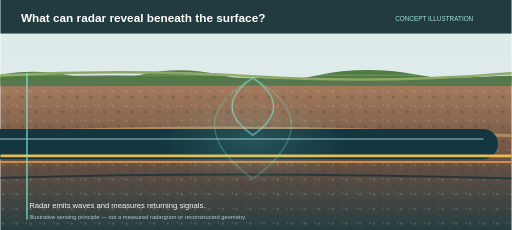
t = 0.00 s
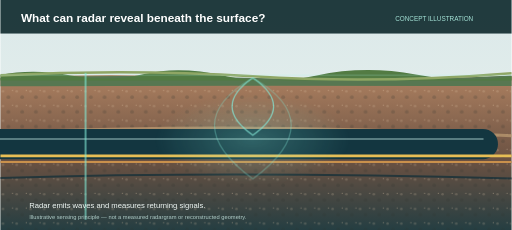
t = 0.88 s
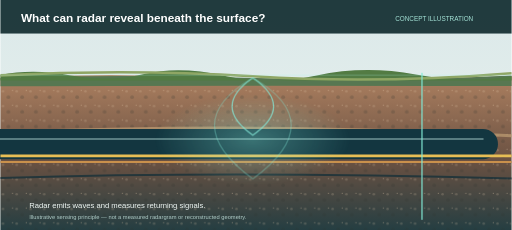
t = 2.63 s
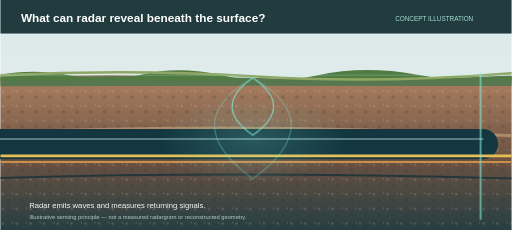
t = 3.50 s
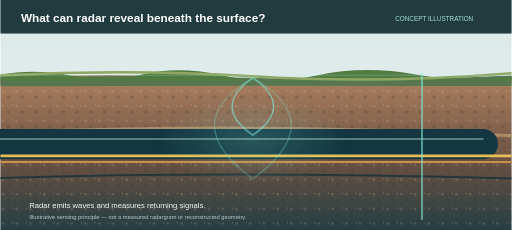
t = 4.38 s
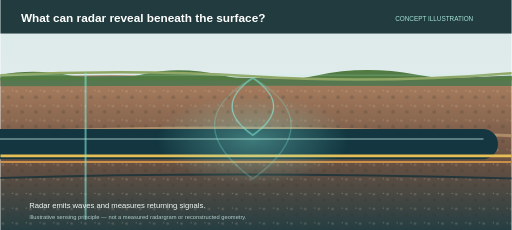
t = 6.13 s

The animated SVG that drew these frames (rendered in a browser with its animation timeline set to each time). Animation: 2 CSS @keyframes rules; one cycle of 7.00 s, repeats indefinitely.

<svg xmlns="http://www.w3.org/2000/svg" width="1600" height="720" viewBox="0 0 1600 720" role="img" aria-label="Concept diagram: radar scans the ground and produces indirect reflections from a buried pipe">
<style>
  .scanline { animation: radar-sweep 7s ease-in-out infinite; }
  .scan-halo { animation: radar-glow 4s ease-in-out infinite; }
  @keyframes radar-sweep { 0%,100% { transform: translateX(30px); } 50% { transform: translateX(1450px); } }
  @keyframes radar-glow { 0%,100% { opacity: .35; } 50% { opacity: .8; } }
  @media (prefers-reduced-motion: reduce) { .scanline, .scan-halo { animation: none; } }
  :root[data-paused] .scanline, :root[data-paused] .scan-halo { animation-play-state: paused; }
</style>
<defs>
  <linearGradient id="sky" x2="0" y2="1"><stop stop-color="#dbe9ea"/><stop offset="1" stop-color="#eaf1ec"/></linearGradient>
  <linearGradient id="soil" x2="0" y2="1"><stop stop-color="#ad8060"/><stop offset="0.55" stop-color="#6a5142"/><stop offset="1" stop-color="#253e42"/></linearGradient>
  <linearGradient id="pipe" x2="0" y2="1"><stop stop-color="#80aeb0"/><stop offset=".4" stop-color="#426c70"/><stop offset="1" stop-color="#142d34"/></linearGradient>
  <radialGradient id="halo"><stop stop-color="#8df2e1" stop-opacity=".46"/><stop offset="1" stop-color="#8df2e1" stop-opacity="0"/></radialGradient>
  <filter id="glow"><feGaussianBlur stdDeviation="7"/></filter>
  <pattern id="grain" width="43" height="46" patternUnits="userSpaceOnUse"><circle cx="8" cy="10" r="4" fill="#e7ccad" opacity=".2"/><circle cx="25" cy="28" r="6" fill="#2d302c" opacity=".2"/><circle cx="38" cy="7" r="2" fill="#e7ccad" opacity=".4"/></pattern>
</defs>
<rect width="1600" height="720" fill="url(#sky)"/><path d="M0 243 Q340 227 700 243 T1600 238 L1600 720 H0Z" fill="url(#soil)"/><path d="M0 243 Q400 233 800 244 T1600 236 L1600 269 Q500 267 0 270Z" fill="#577751"/><rect y="268" width="1600" height="452" fill="url(#grain)"/>
<g fill="#527b43"><path d="M0 235 Q100 214 220 236T450 232T700 237T990 236T1300 233T1600 239V252H0Z"/><path d="M0 236 Q400 215 790 239 T1600 229" fill="none" stroke="#8fa664" stroke-width="8"/></g>
<g opacity=".78"><path d="M0 415Q800 382 1600 425" stroke="#b99870" stroke-width="9" fill="none"/><path d="M0 557Q750 535 1600 559" stroke="#163039" stroke-width="6" fill="none"/></g>
<path d="M-40 451 L1510 451" stroke="#133640" stroke-width="95" stroke-linecap="round"/><path d="M-40 451 L1510 451" stroke="url(#pipe)" stroke-width="74" stroke-linecap="round"/><path d="M-40 435 L1510 435" stroke="#91b5b5" opacity=".56" stroke-width="6" stroke-linecap="round"/>
<g><path d="M0 488L1600 488" stroke="#e7be55" stroke-width="8"/><path d="M0 507L1600 507" stroke="#c9904c" stroke-width="6"/></g>
<g><rect x="0" y="0" width="1600" height="105" fill="#0e292c" opacity=".9"/><text x="64" y="68" font-family="Arial, sans-serif" font-size="37" font-weight="bold" fill="#fff">What can radar reveal beneath the surface?</text><text x="1480" y="65" font-family="Arial, sans-serif" font-size="20" fill="#a4e2d6" text-anchor="end">CONCEPT ILLUSTRATION</text></g>
<g id="scanner">
  <rect x="0" y="233" width="1600" height="5" fill="#a9f0e2" opacity=".16"/>
  <rect id="scanline" class="scanline" x="50" y="228" width="6" height="460" fill="#82ecd8" opacity=".6"></rect>
  <g fill="none" stroke="#83e6d5" stroke-width="4" opacity=".75"><path d="M790 244 Q920 333 790 423 Q660 333 790 244"/><path d="M790 244 Q1030 383 790 560 Q550 383 790 244" opacity=".45"/></g>
  <ellipse class="scan-halo" cx="790" cy="438" rx="310" ry="144" fill="url(#halo)"></ellipse>
</g>
<text x="90" y="650" font-family="Arial" font-size="24" fill="#f3fbf8">Radar emits waves and measures returning signals.</text><text x="90" y="684" font-family="Arial" font-size="18" fill="#b2cfca">Illustrative sensing principle — not a measured radargram or reconstructed geometry.</text>
</svg>
